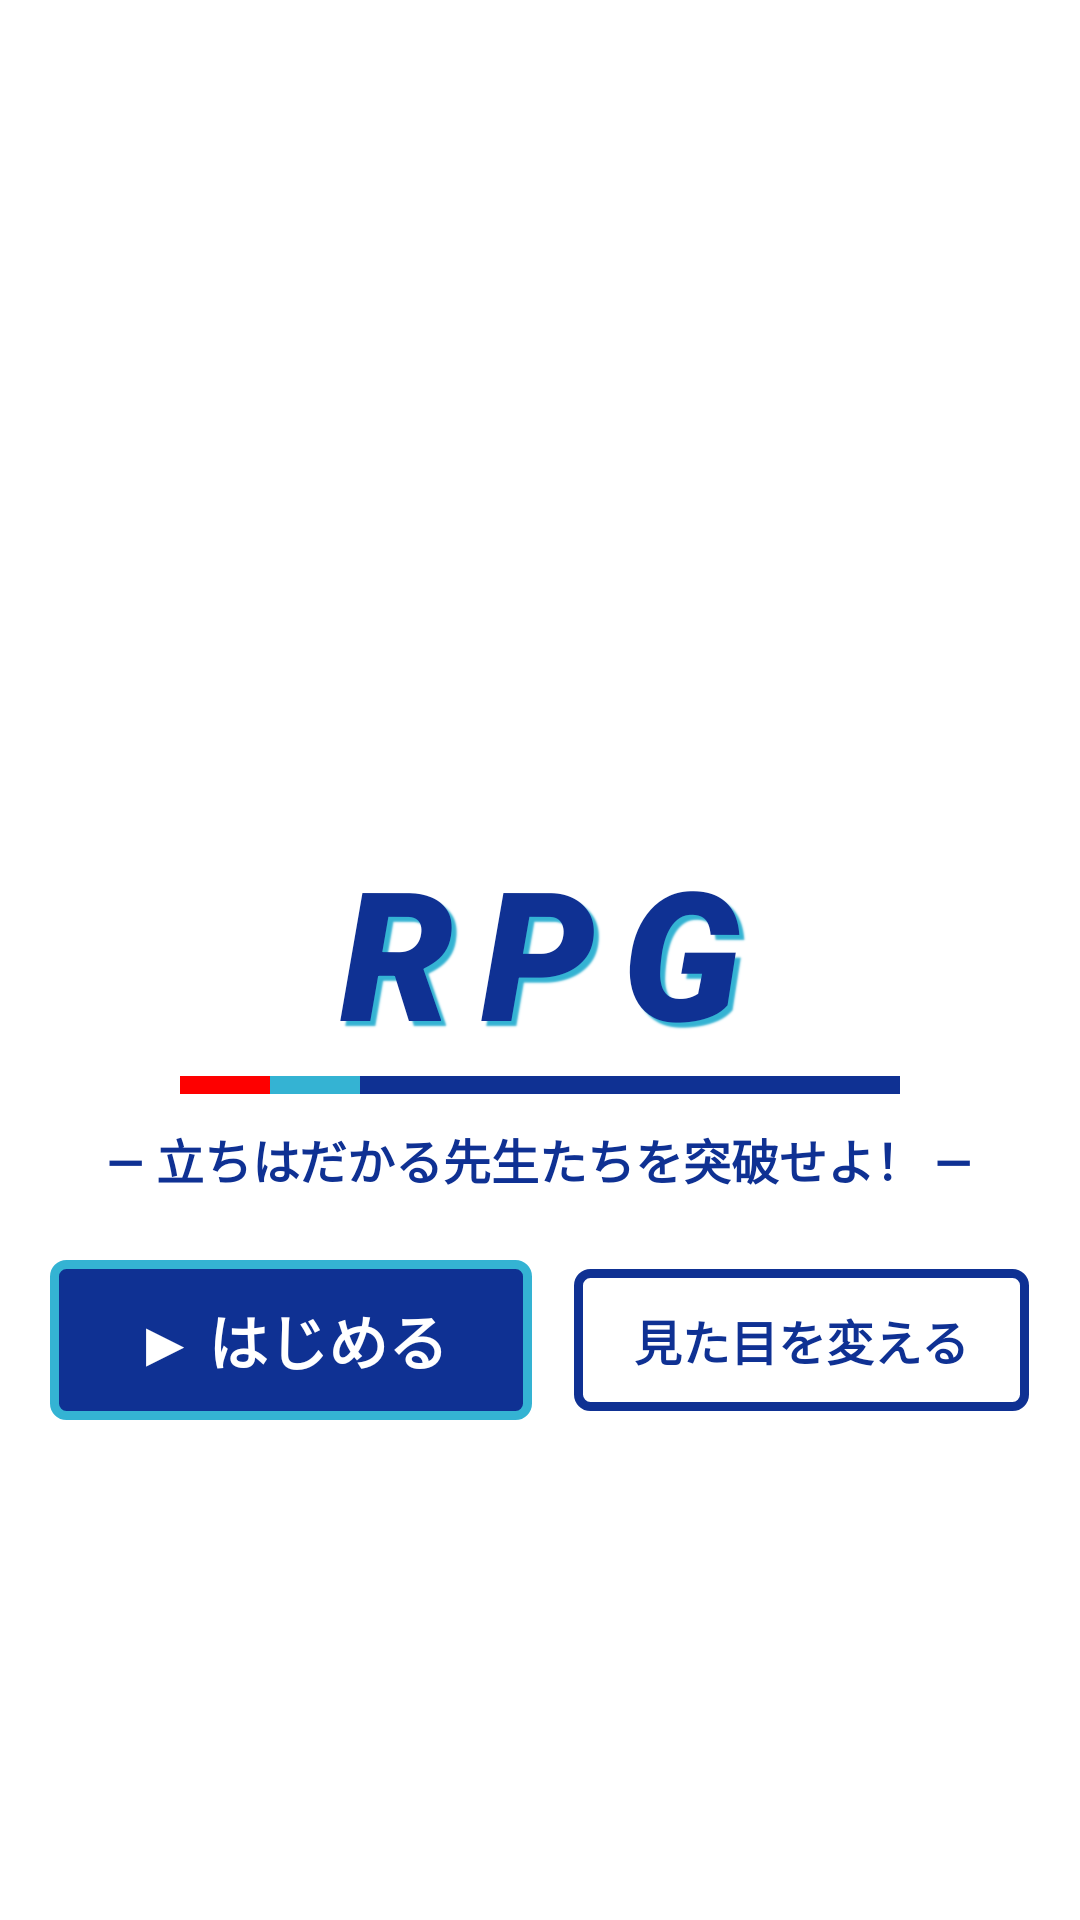

Here is an Android app screen rendered from its layout file. Give the layout XML and the strings, colors and styles it references.
<!-- AndroidManifest.xml: application theme Theme.NibRPG -->
<!-- res/layout/activity_title.xml -->
<?xml version="1.0" encoding="utf-8"?>
<LinearLayout xmlns:android="http://schemas.android.com/apk/res/android"
    xmlns:tools="http://schemas.android.com/tools"
    android:id="@+id/main"
    android:layout_width="match_parent"
    android:layout_height="match_parent"
    android:background="@color/white"
    android:gravity="center"
    android:orientation="vertical"
    tools:context=".TitleActivity">

    
    <ImageView
        android:layout_width="wrap_content"
        android:layout_height="110dp"
        android:adjustViewBounds="true"
        android:contentDescription="@string/app_name"
        android:src="@drawable/nib_logo" />

    
    <TextView
        android:layout_width="wrap_content"
        android:layout_height="wrap_content"
        android:fontFamily="sans-serif-black"
        android:letterSpacing="0.15"
        android:shadowColor="@color/nib_cyan"
        android:shadowDx="5"
        android:shadowDy="5"
        android:shadowRadius="1"
        android:text="@string/title_logo"
        android:textColor="@color/nib_navy"
        android:textSize="60sp"
        android:textStyle="bold|italic" />

    
    <LinearLayout
        android:layout_width="wrap_content"
        android:layout_height="6dp"
        android:layout_marginTop="2dp"
        android:orientation="horizontal">

        <View
            android:layout_width="30dp"
            android:layout_height="match_parent"
            android:background="@color/nib_red" />

        <View
            android:layout_width="30dp"
            android:layout_height="match_parent"
            android:background="@color/nib_cyan" />

        <View
            android:layout_width="180dp"
            android:layout_height="match_parent"
            android:background="@color/nib_navy" />
    </LinearLayout>

    <TextView
        android:layout_width="wrap_content"
        android:layout_height="wrap_content"
        android:layout_marginTop="10dp"
        android:text="@string/title_sub"
        android:textColor="@color/nib_navy"
        android:textSize="16sp"
        android:textStyle="bold" />

    
    <LinearLayout
        android:layout_width="wrap_content"
        android:layout_height="wrap_content"
        android:layout_marginTop="22dp"
        android:gravity="center_vertical"
        android:orientation="horizontal">

        
        <TextView
            android:id="@+id/btnContinue"
            android:layout_width="wrap_content"
            android:layout_height="wrap_content"
            android:layout_marginEnd="14dp"
            android:background="@drawable/nib_button"
            android:paddingHorizontal="28dp"
            android:paddingVertical="12dp"
            android:text="@string/title_continue"
            android:textColor="@color/white"
            android:textSize="20sp"
            android:textStyle="bold"
            android:visibility="gone" />

        <TextView
            android:id="@+id/btnStart"
            android:layout_width="wrap_content"
            android:layout_height="wrap_content"
            android:background="@drawable/nib_button"
            android:paddingHorizontal="28dp"
            android:paddingVertical="12dp"
            android:text="@string/title_start"
            android:textColor="@color/white"
            android:textSize="20sp"
            android:textStyle="bold" />

        
        <TextView
            android:id="@+id/btnChara"
            android:layout_width="wrap_content"
            android:layout_height="wrap_content"
            android:layout_marginStart="14dp"
            android:background="@drawable/title_sub_button"
            android:paddingHorizontal="20dp"
            android:paddingVertical="12dp"
            android:text="@string/title_chara"
            android:textColor="@color/nib_navy"
            android:textSize="16sp"
            android:textStyle="bold" />
    </LinearLayout>

    
    <TextView
        android:id="@+id/btnDebug"
        android:layout_width="wrap_content"
        android:layout_height="wrap_content"
        android:layout_marginTop="8dp"
        android:padding="6dp"
        android:text="@string/debug_button"
        android:textColor="@color/rpg_gray"
        android:textSize="12sp"
        android:visibility="gone" />

</LinearLayout>
<!-- resources referenced by this layout -->
<resources>
  <color name="nib_cyan">#FF34B3D3</color>
  <color name="nib_navy">#FF0F3193</color>
  <color name="nib_red">#FFFE0000</color>
  <color name="rpg_gray">#FFAAAAAA</color>
  <color name="white">#FFFFFFFF</color>
  <!-- drawable nib_button (drawable) -->
  <?xml version="1.0" encoding="utf-8"?>
  <shape xmlns:android="http://schemas.android.com/apk/res/android"
      android:shape="rectangle">
      <solid android:color="@color/nib_navy" />
      <stroke android:width="3dp" android:color="@color/nib_cyan" />
      <corners android:radius="4dp" />
  </shape>
  <!-- drawable title_sub_button (drawable) -->
  <?xml version="1.0" encoding="utf-8"?>
  <shape xmlns:android="http://schemas.android.com/apk/res/android"
      android:shape="rectangle">
      <solid android:color="@color/white" />
      <stroke android:width="3dp" android:color="@color/nib_navy" />
      <corners android:radius="4dp" />
  </shape>
  <string name="app_name">NibRPG</string>
  <string name="debug_button">［デバッグ］階をえらんで始める</string>
  <string name="title_chara">見た目を変える</string>
  <string name="title_continue">▶ つづきから</string>
  <string name="title_logo">RPG</string>
  <string name="title_start">▶ はじめる</string>
  <string name="title_sub">― 立ちはだかる先生たちを突破せよ！ ―</string>
  <style name="Theme.NibRPG" parent="Base.Theme.NibRPG" />
  <style name="Base.Theme.NibRPG" parent="Theme.Material3.DayNight.NoActionBar">
          
          
      </style>
</resources>
